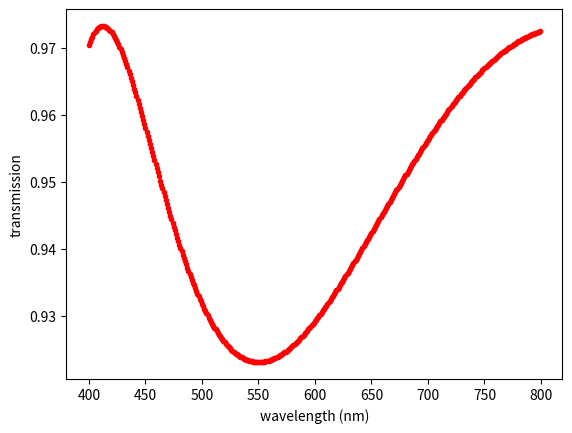

This chart was generated by the following Python code:
import numpy as np
import matplotlib.pyplot as plt
# the dielectric constants
n_0 = 1
n_1 = 1.5
n_2 = 2.5
pi = np.pi
N = 1
c = 1
# the wavelength we want to remove
lambda_removed = 550
d_1 = lambda_removed/(4*n_1)
d_2 = lambda_removed/(4*n_2)
# the P matrix for the first type of glass
o = 400 * 10**-9
s = 800* 10**-9
for lambdas in range(400, 800):
    phi_1 = n_1 * ((2 * pi) / lambdas) * d_1
    A_1 = np.exp((-1j * phi_1))
    D_1 = np.exp((1j * phi_1))
    P1_matrix = np.matrix([[A_1, 0], [0, D_1]])

    # the P matrix for the second type of glass
    phi_2 = n_2 * ((2 * pi) / lambdas) * d_2
    A_2 = np.exp((-1j * phi_2))
    D_2 = np.exp((1j * phi_2))
    P2_matrix = np.matrix([[A_2, 0], [0, D_2]])

    # the collision between layers matrix 1
    BC_1 = n_2 - n_1
    AD_1 = n_1 + n_2
    B12_matrix = np.matrix([[AD_1, BC_1], [BC_1, AD_1]])
    B12_constant = 1 / (2 * n_2)
    B12 = B12_constant * B12_matrix

    # the collision between layers 2 and 1
    BC_2 = n_1 - n_2
    AD_2 = n_1 + n_2
    B21_matrix = np.matrix([[AD_2, BC_2], [BC_2, AD_2]])
    B21_constant = 1 / (2 * n_1)
    B21 = B21_constant * B21_matrix

    # the collision between air and layer 1
    BC_0 = n_1 - n_0
    AD_0 = n_1 + n_0
    B01_matrix = np.matrix([[AD_0, BC_0], [BC_0, AD_0]])
    B01 = B21_constant * B01_matrix

    # the collision between layer 2 and air
    BC_02 = n_2 - n_0
    AD_02 = n_0 + n_2
    B20_constant = 1 / (2 * n_0)
    B20_matrix = np.matrix([[AD_02, BC_02], [BC_02, AD_02]])
    B20 = B20_constant * B20_matrix

    # the inverse of B21 matrix
    inverse_B21 = np.linalg.inv(B21)
    # creating the M matrix
    # the M matrix should be = B20 * B21^-1 * [B21 * P2 * B12 *P1]^N * B01, where N is the number of layers.
    element_1 = np.dot(B20, inverse_B21)
    subelement_1 = np.dot(B21, P2_matrix)
    subelement_2 = np.dot(subelement_1, B12)
    subelement_3 = np.dot(subelement_2, P1_matrix)
    element_2 = np.linalg.matrix_power(subelement_3, N)
    element_3 = np.dot(element_1, element_2)
    M_matrix = np.dot(element_3, B01)
    M22 = M_matrix.A[1][1]
    transmission = (1 / M22)
    T = abs(transmission)
    plt.plot(lambdas, T, 'r.')

plt.xlabel("wavelength (nm)")
plt.ylabel("transmission")
plt.show()

